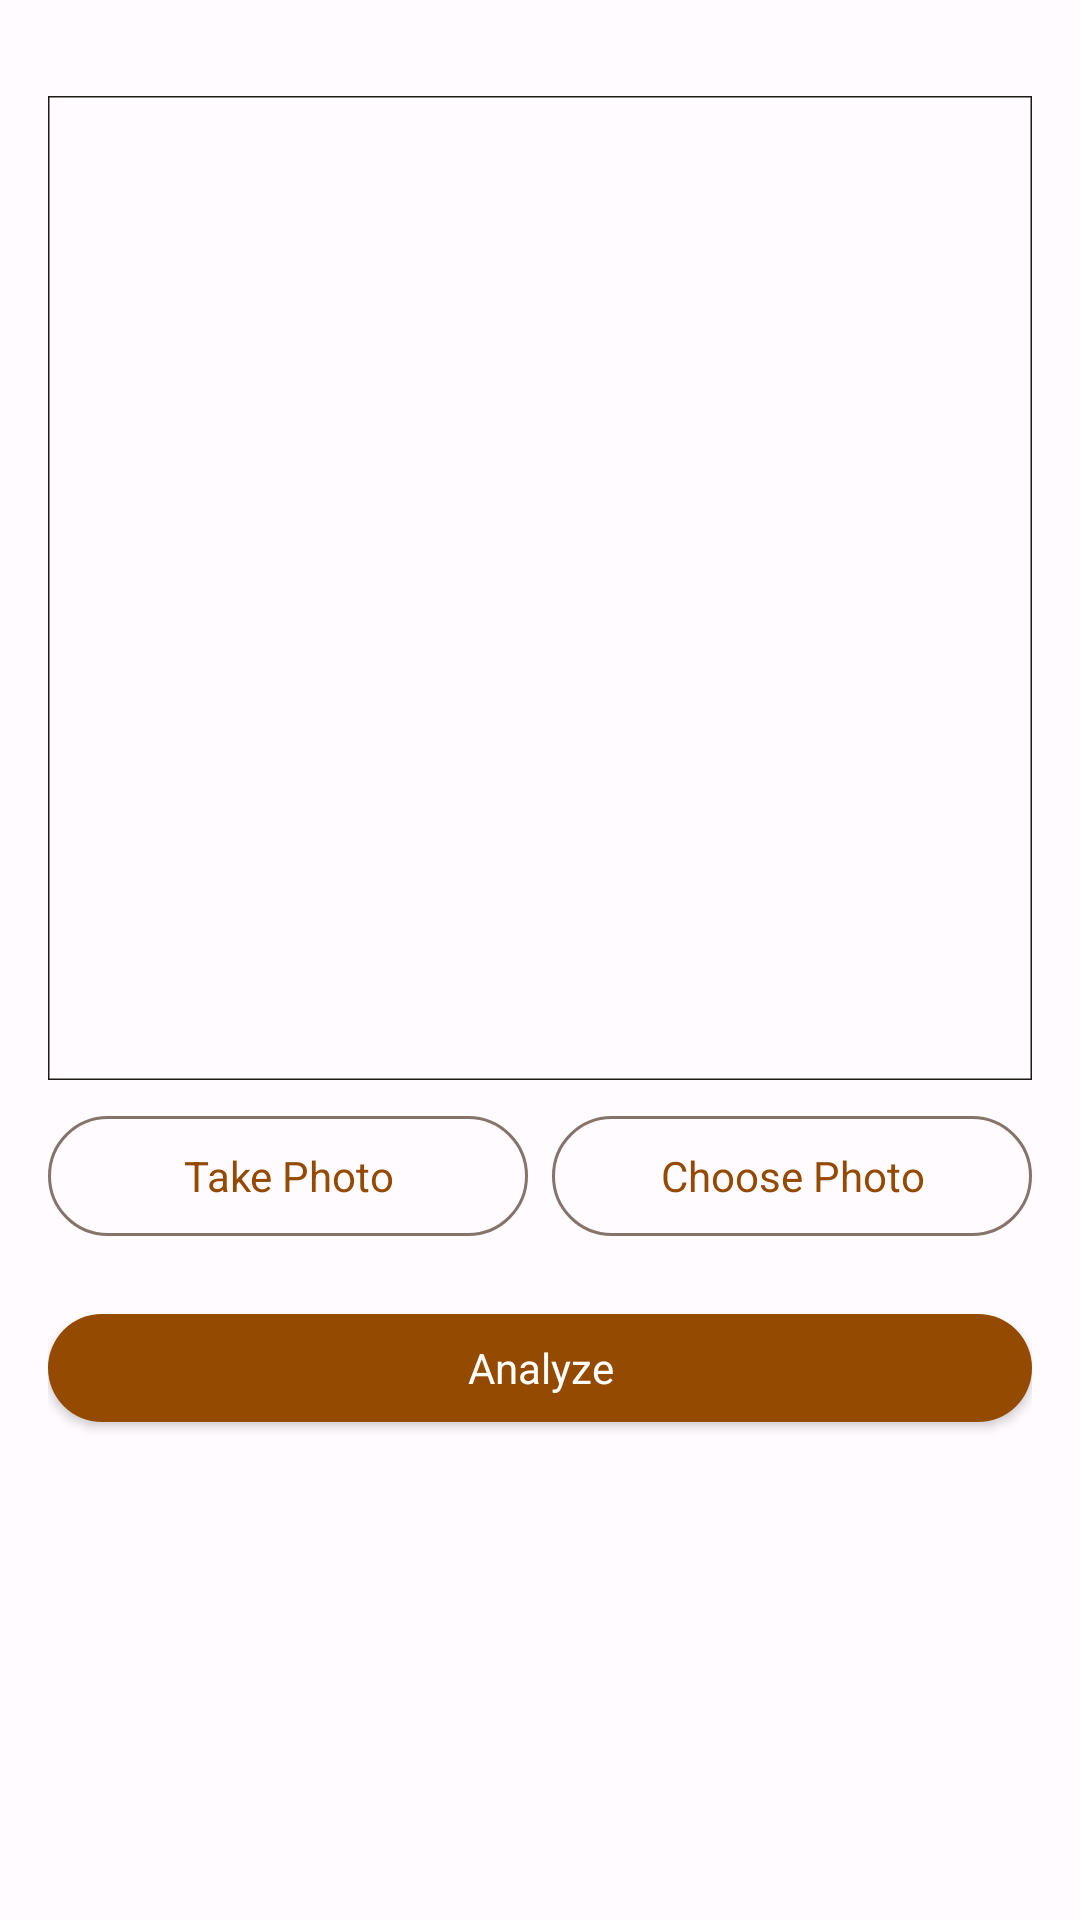

Android layout source for this screen:
<!-- AndroidManifest.xml: application theme Theme.CacaoCare -->
<!-- res/layout/fragment_disease_detection.xml -->
<?xml version="1.0" encoding="utf-8"?>
<androidx.constraintlayout.widget.ConstraintLayout xmlns:android="http://schemas.android.com/apk/res/android"
    xmlns:app="http://schemas.android.com/apk/res-auto"
    xmlns:tools="http://schemas.android.com/tools"
    android:layout_width="match_parent"
    android:layout_height="match_parent"
    android:padding="16dp"
    tools:context=".ui.screen.diseasedetection.DiseaseDetectionFragment">

    <com.google.android.material.imageview.ShapeableImageView
        android:id="@+id/plant_iv"
        android:layout_width="0dp"
        android:layout_height="0dp"
        android:layout_marginTop="16dp"
        android:background="@drawable/bg_border_image"
        android:scaleType="centerCrop"
        app:layout_constraintDimensionRatio="H,1:1"
        app:layout_constraintLeft_toLeftOf="parent"
        app:layout_constraintRight_toRightOf="parent"
        app:layout_constraintTop_toTopOf="parent"
        app:strokeColor="?attr/colorOnBackground"
        app:strokeWidth="1dp" />

    <LinearLayout
        android:id="@+id/ll_button"
        android:layout_width="match_parent"
        android:layout_height="wrap_content"
        android:layout_marginTop="8dp"
        android:orientation="horizontal"
        app:layout_constraintEnd_toEndOf="parent"
        app:layout_constraintStart_toStartOf="parent"
        app:layout_constraintTop_toBottomOf="@id/plant_iv">

        <com.google.android.material.button.MaterialButton
            android:id="@+id/btn_take_photo"
            style="@style/Widget.Material3.Button.OutlinedButton"
            android:layout_width="0dp"
            android:layout_height="wrap_content"
            android:layout_gravity="center_horizontal"
            android:layout_marginEnd="4dp"
            android:layout_weight="1"
            android:text="@string/take_photo"
            android:textAppearance="@style/TextAppearance.AppCompat.Small"
            app:cornerRadius="24dp"
            app:layout_constraintStart_toStartOf="parent" />

        <com.google.android.material.button.MaterialButton
            android:id="@+id/btn_choose_photo"
            style="@style/Widget.Material3.Button.OutlinedButton"
            android:layout_width="0dp"
            android:layout_height="wrap_content"
            android:layout_gravity="center_horizontal"
            android:layout_marginStart="4dp"
            android:layout_weight="1"
            android:text="@string/choose_photo"
            android:textAppearance="@style/TextAppearance.AppCompat.Small"
            app:cornerRadius="24dp"
            app:layout_constraintEnd_toEndOf="parent"
            app:layout_constraintStart_toEndOf="@id/btn_take_photo" />
    </LinearLayout>

    <com.google.android.material.button.MaterialButton
        android:id="@+id/analyze_btn"
        android:layout_width="match_parent"
        android:layout_height="wrap_content"
        android:layout_marginTop="16dp"
        android:text="@string/analyze"
        android:textAppearance="@style/TextAppearance.AppCompat.Small"
        app:cornerRadius="100dp"
        app:layout_constraintTop_toBottomOf="@id/ll_button" />

    <com.google.android.material.progressindicator.CircularProgressIndicator
        android:id="@+id/progress_bar"
        style="@style/Widget.Material3.CircularProgressIndicator"
        android:layout_width="wrap_content"
        android:layout_height="wrap_content"
        android:indeterminate="true"
        android:visibility="gone"
        app:indicatorColor="?attr/colorSecondary"
        app:indicatorSize="80dp"
        app:layout_constraintBottom_toBottomOf="parent"
        app:layout_constraintEnd_toEndOf="parent"
        app:layout_constraintStart_toStartOf="parent"
        app:layout_constraintTop_toTopOf="parent"
        tools:visibility="visible" />

</androidx.constraintlayout.widget.ConstraintLayout>
<!-- resources referenced by this layout -->
<resources>
  <string name="analyze">Analyze</string>
  <string name="choose_photo">Choose Photo</string>
  <string name="take_photo">Take Photo</string>
  <color name="md_theme_light_primary">#944A00</color>
  <color name="md_theme_light_onPrimary">#FFFFFF</color>
  <color name="md_theme_light_primaryContainer">#FFDCC6</color>
  <color name="md_theme_light_onPrimaryContainer">#301400</color>
  <color name="md_theme_light_secondary">#436915</color>
  <color name="md_theme_light_onSecondary">#FFFFFF</color>
  <color name="md_theme_light_secondaryContainer">#C2F18D</color>
  <color name="md_theme_light_onSecondaryContainer">#0F2000</color>
  <color name="md_theme_light_tertiary">#006874</color>
  <color name="md_theme_light_onTertiary">#FFFFFF</color>
  <color name="md_theme_light_tertiaryContainer">#97F0FF</color>
  <color name="md_theme_light_onTertiaryContainer">#001F24</color>
  <color name="md_theme_light_error">#BA1A1A</color>
  <color name="md_theme_light_errorContainer">#FFDAD6</color>
  <color name="md_theme_light_onError">#FFFFFF</color>
  <color name="md_theme_light_onErrorContainer">#410002</color>
  <color name="md_theme_light_background">#FFFBFF</color>
  <color name="md_theme_light_onBackground">#201A17</color>
  <color name="md_theme_light_surface">#FFFBFF</color>
  <color name="md_theme_light_onSurface">#201A17</color>
  <color name="md_theme_light_surfaceVariant">#F3DED2</color>
  <color name="md_theme_light_onSurfaceVariant">#52443B</color>
  <color name="md_theme_light_outline">#84746A</color>
  <color name="md_theme_light_inverseOnSurface">#FBEEE8</color>
  <color name="md_theme_light_inverseSurface">#362F2B</color>
  <color name="md_theme_light_inversePrimary">#FFB784</color>
</resources>
